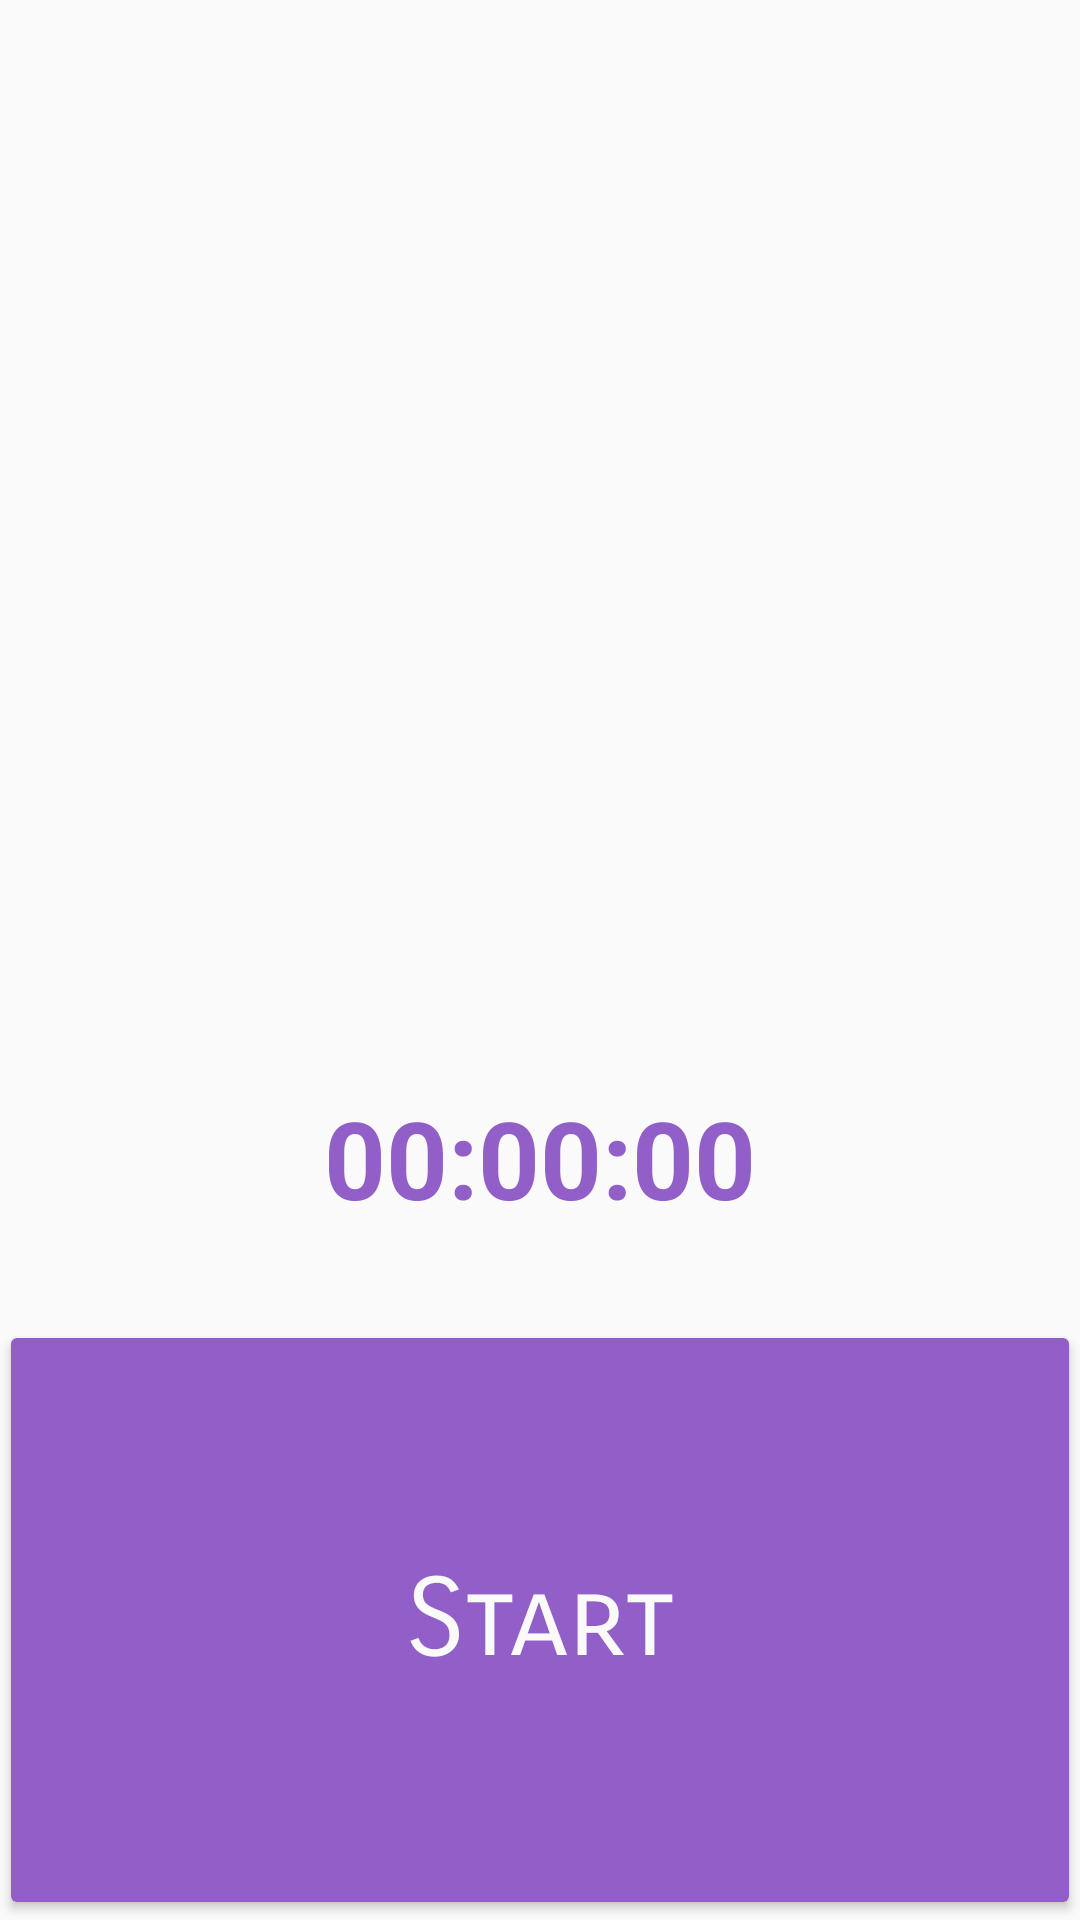

Android layout source for this screen:
<!-- AndroidManifest.xml: application theme AppTheme -->
<!-- res/layout/activity_main.xml -->
<?xml version="1.0" encoding="utf-8"?>

<RelativeLayout xmlns:android="http://schemas.android.com/apk/res/android"
    xmlns:tools="http://schemas.android.com/tools"
    android:id="@+id/activity_main"
    android:layout_width="match_parent"
    android:layout_height="match_parent"
    android:paddingBottom="@dimen/activity_vertical_margin"
    android:paddingLeft="@dimen/activity_horizontal_margin"
    android:paddingRight="@dimen/activity_horizontal_margin"
    android:paddingTop="@dimen/activity_vertical_margin"
    tools:context="seminar.wahlpflicht.android.hsnr.de.laufdickesau.MainActivity">

    <Button
        android:text="Start"
        android:layout_width="match_parent"
        android:id="@+id/startButton"
        android:textAppearance="@style/TextAppearance.AppCompat"
        android:typeface="monospace"
        android:textSize="36sp"
        android:fontFamily="sans-serif-smallcaps"
        android:layout_height="200dp"
        android:layout_alignParentBottom="true"
        android:backgroundTint="@color/blue"
        android:textColor="@color/colorPrimaryDark"
        android:elevation="0dp"
        android:textAlignment="center" />

    <TextView
        android:id="@+id/textView"
        android:layout_width="match_parent"
        android:layout_height="wrap_content"
        android:textColor="@color/blue"
        android:textSize="18sp"
        android:layout_alignParentStart="true" />

    <TextView
        android:text="00:00:00"
        android:layout_width="wrap_content"
        android:layout_height="wrap_content"
        android:layout_above="@+id/startButton"
        android:layout_centerHorizontal="true"
        android:layout_marginBottom="30dp"
        android:id="@+id/timerTextView"
        android:textStyle="normal|bold"
        android:textColor="@color/blue"
        android:textSize="36sp" />

</RelativeLayout>
<!-- resources referenced by this layout -->
<resources>
  <color name="blue">#925fc8</color>
  <color name="colorPrimaryDark">#fafafa</color>
  <style name="AppTheme" parent="Theme.AppCompat.Light.DarkActionBar">
          
          <item name="colorPrimary">@color/blue</item>
          <item name="colorPrimaryDark">@color/black</item>
          <item name="colorAccent">@color/colorAccent</item>
      </style>
  <color name="black">#000000</color>
  <color name="colorAccent">#FF4081</color>
</resources>
